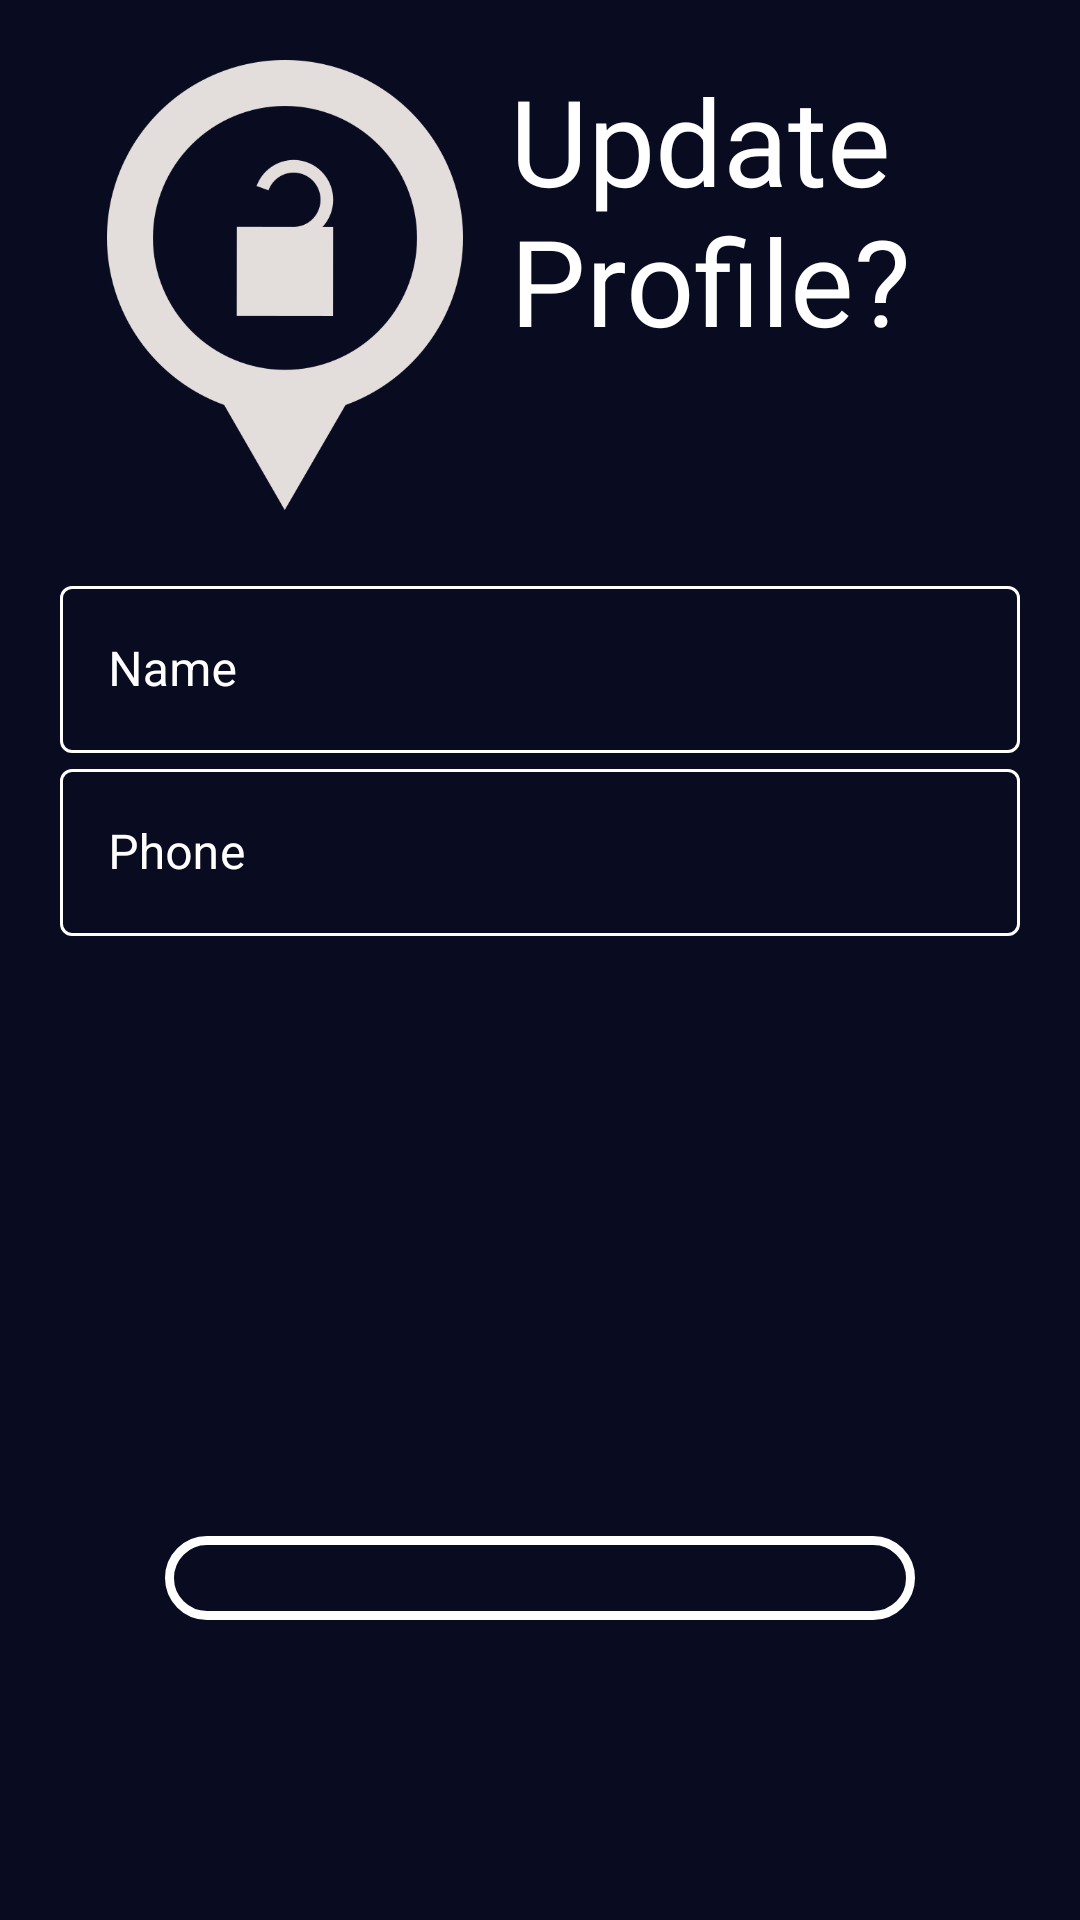

Layout XML and referenced resources for this Android screen:
<!-- AndroidManifest.xml: application theme Theme.MyVideoPlayer -->
<!-- res/layout/activity_update_profile.xml -->
<?xml version="1.0" encoding="utf-8"?>
<LinearLayout xmlns:android="http://schemas.android.com/apk/res/android"
    xmlns:app="http://schemas.android.com/apk/res-auto"
    xmlns:tools="http://schemas.android.com/tools"
    android:layout_width="match_parent"
    android:layout_height="match_parent"
    android:background="@color/basic_color"
    android:orientation="vertical"
    android:padding="20dp"
    tools:context=".UpdateProfileActivity">

    <LinearLayout
        android:layout_width="wrap_content"
        android:layout_height="wrap_content"
        android:orientation="horizontal">


        <ImageView

            android:id="@+id/logo_image"
            android:layout_width="150dp"
            android:layout_height="150dp"
            android:src="@drawable/allow_access_image"
            android:transitionName="logo_image" />

        <TextView

            android:id="@+id/logo_name"
            android:layout_width="wrap_content"
            android:layout_height="wrap_content"
            android:text="Update Profile?"
            android:textColor="#FFFFFF"
            android:textSize="40sp"
            android:transitionName="logo_text" />
    </LinearLayout>


    <LinearLayout

        android:layout_width="match_parent"
        android:layout_height="wrap_content"
        android:layout_marginTop="20dp"
        android:layout_marginBottom="20dp"
        android:orientation="vertical">

        <com.google.android.material.textfield.TextInputLayout

            android:id="@+id/name_upd"
            style="@style/Widget.MaterialComponents.TextInputLayout.OutlinedBox"
            android:layout_width="match_parent"
            android:layout_height="wrap_content"
            android:hint="Name"
            android:textColorHint="@color/white"
            app:boxStrokeColor="@color/white"
            app:hintTextColor="@color/white">

            <com.google.android.material.textfield.TextInputEditText
                android:layout_width="match_parent"
                android:layout_height="wrap_content"
                android:textColor="@color/white" />

        </com.google.android.material.textfield.TextInputLayout>

        <com.google.android.material.textfield.TextInputLayout

            android:id="@+id/phone_upd"
            style="@style/Widget.MaterialComponents.TextInputLayout.OutlinedBox"
            android:layout_width="match_parent"
            android:layout_height="wrap_content"
            android:hint="Phone"
            android:textColorHint="@color/white"
            app:boxStrokeColor="@color/white"
            app:hintTextColor="@color/white">

            <com.google.android.material.textfield.TextInputEditText
                android:layout_width="match_parent"
                android:layout_height="wrap_content"
                android:textColor="@color/white" />

        </com.google.android.material.textfield.TextInputLayout>


        <android.widget.Button
            android:id="@+id/upd_button"
            android:layout_width="250dp"
            android:layout_height="wrap_content"
            android:layout_gravity="center"
            android:layout_marginTop="200dp"
            android:layout_marginBottom="60dp"
            android:background="@drawable/button_design"
            android:backgroundTint="@null"
            android:paddingLeft="20dp"
            android:paddingTop="15dp"
            android:paddingRight="20dp"
            android:paddingBottom="15dp"
            android:text="Update"
            android:textAllCaps="false"
            android:textColor="@drawable/button_text_color"
            android:textSize="17sp" />


    </LinearLayout>

</LinearLayout>
<!-- resources referenced by this layout -->
<resources>
  <color name="basic_color">#090B20</color>
  <color name="white">#FFFFFFFF</color>
  <!-- drawable allow_access_image: png bitmap (drawable, 26411 bytes) -->
  <!-- drawable button_design (drawable) -->
  <?xml version="1.0" encoding="utf-8"?>
  <selector xmlns:android="http://schemas.android.com/apk/res/android">
  
      <item android:state_pressed="true" >
          <shape android:shape="rectangle"  >
  
              <corners android:radius="50dp" />
  
              <stroke android:width="3dp"
                  android:color="@color/black" />
  
  
              <gradient android:angle="-90"
                  android:startColor="#FFFFFF"
                  android:endColor="#FFFFFF"  />
          </shape>
      </item>
  
      <item >
          <shape android:shape="rectangle"
  
              >
  
              <corners android:radius="50dp" />
  
              <stroke android:width="3dp"
                  android:color="@color/colorAccent" />
  
              <gradient android:angle="-90"
                  android:startColor="#00000000"
                  android:endColor="#00000000"  />
          </shape>
      </item>
  
  </selector>
  <!-- drawable button_text_color (drawable) -->
  <?xml version="1.0" encoding="utf-8"?>
  <selector
      xmlns:android="http://schemas.android.com/apk/res/android">
      <item
          android:state_pressed="true"
          android:color="#000000" />
      <item
          android:color="#FFFFFF" />
  </selector>
  <style name="Theme.MyVideoPlayer" parent="Theme.MaterialComponents.Light.DarkActionBar">
          
          <item name="colorPrimary">@color/black</item>
          <item name="colorPrimaryVariant">@color/black</item>
          <item name="colorOnPrimary">@color/black</item>
          
          <item name="colorSecondary">@color/teal_200</item>
          <item name="colorSecondaryVariant">@color/teal_700</item>
          <item name="colorOnSecondary">@color/black</item>
          
          <item name="android:statusBarColor">?attr/colorPrimaryVariant</item>
          
          <item name="android:windowContentTransitions">true</item>
      </style>
  <color name="black">#FF000000</color>
  <color name="colorAccent">#FFFFFFFF</color>
  <color name="teal_200">#FF03DAC5</color>
  <color name="teal_700">#FF018786</color>
</resources>
